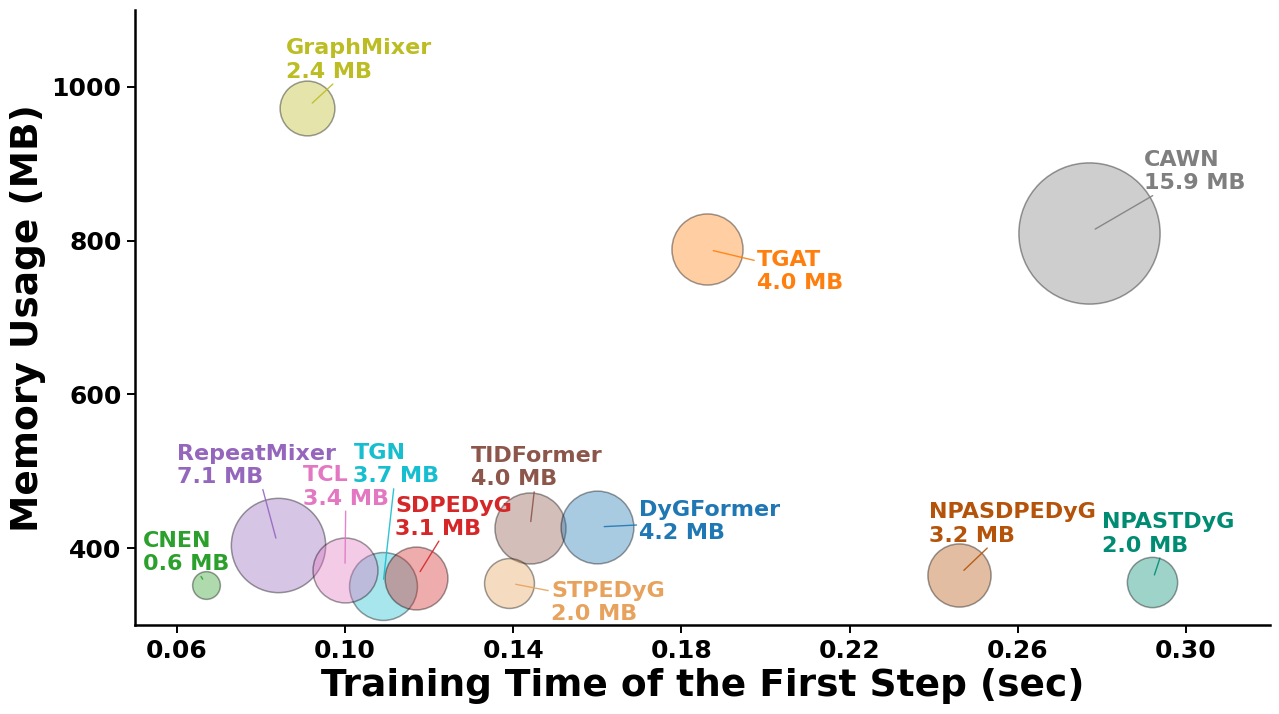

The matplotlib source for this figure:
import numpy as np
import matplotlib.pyplot as plt
from matplotlib.ticker import FixedLocator, FixedFormatter

# =========================
# 1. Data: Node Classification / Only Classifier / Baselines
# =========================
models = [
    'RepeatMixer',
    'TIDFormer',
    'DyGFormer',
    'CNEN',
    'TGAT',
    'TGN',
    'CAWN',
    'GraphMixer',
    'TCL',
    'SDPEDyG',
    'STPEDyG',
    'NPASDPEDyG',
    'NPASTDyG',
]

memory_avg = np.array([
    404.526,
    425.809,
    427.725,
    352.198,
    788.904,
    350.770,
    810.266,
    972.436,
    371.592,
    362.009,
    354.951,
    365.141,
    356.811,
])

param_avg = np.array([
    7.096,
    4.024,
    4.218,
    0.613,
    4.032,
    3.677,
    15.912,
    2.391,
    3.358,
    3.149,
    1.983,
    3.184,
    2.017,
])

time_avg = np.array([
    0.084,
    0.144,
    0.160,
    0.067,
    0.186,
    0.109,
    0.277,
    0.091,
    0.100,
    0.117,
    0.139,
    0.246,
    0.292,
])

# =========================
# 2. Colors
# =========================
colors = {
    'RepeatMixer': '#9467bd',
    'TIDFormer': '#8c564b',
    'DyGFormer': '#1f77b4',
    'CNEN': '#2ca02c',
    'TGAT': '#ff7f0e',
    'TGN': '#17becf',
    'CAWN': '#7f7f7f',
    'GraphMixer': '#bcbd22',
    'TCL': '#e377c2',
    'SDPEDyG': '#d62728',
    'STPEDyG': '#e7a35d',
    'NPASDPEDyG': '#b45309',
    'NPASTDyG': '#008c72',
}

# =========================
# 3. Figure setup
# =========================
plt.rcParams["font.family"] = "Times New Roman"
plt.rcParams["pdf.fonttype"] = 42
plt.rcParams["ps.fonttype"] = 42
plt.rcParams["svg.fonttype"] = "none"

fig, ax = plt.subplots(figsize=(13.2, 7.6), dpi=200)
fig.patch.set_facecolor("white")
ax.set_facecolor("white")

# =========================
# 4. Bubble sizes
# =========================
# 圆圈面积与 param_avg 成正比。
bubble_scale = 650
min_visible_size = 70
bubble_sizes = np.maximum(param_avg * bubble_scale, min_visible_size)

# =========================
# 5. Scatter plot
# =========================
for i, model in enumerate(models):
    ax.scatter(
        time_avg[i],
        memory_avg[i],
        s=bubble_sizes[i],
        color=colors[model],
        alpha=0.38,
        edgecolors="black",
        linewidths=1.1,
        zorder=3,
        clip_on=False
    )

# =========================
# 6. Axis limits and ticks
# =========================
ax.set_xlim(0.05, 0.32)
ax.set_ylim(300, 1100)

x_ticks = np.array([0.06, 0.10, 0.14, 0.18, 0.22, 0.26, 0.30])
ax.xaxis.set_major_locator(FixedLocator(x_ticks))
ax.xaxis.set_major_formatter(FixedFormatter([f"{x:.2f}" for x in x_ticks]))

y_ticks = [400, 600, 800, 1000]
ax.yaxis.set_major_locator(FixedLocator(y_ticks))
ax.yaxis.set_major_formatter(FixedFormatter([str(y) for y in y_ticks]))

# =========================
# 7. Clean style
# =========================
ax.grid(False)
ax.spines["top"].set_visible(False)
ax.spines["right"].set_visible(False)
ax.spines["left"].set_linewidth(1.8)
ax.spines["bottom"].set_linewidth(1.8)

ax.tick_params(axis="both", which="major", labelsize=18, width=1.4, length=6)
for tick in ax.get_xticklabels() + ax.get_yticklabels():
    tick.set_fontweight("bold")

# =========================
# 8. Axis labels
# =========================
ax.set_xlabel("Training Time of the First Step (sec)", fontsize=27, fontweight="bold")
ax.set_ylabel("Memory Usage (MB)", fontsize=27, fontweight="bold")

# =========================
# 9. Label font size
# =========================
label_fontsize = 16

# =========================
# 10. Manual label positions
# =========================
label_positions = {
    'RepeatMixer': (0.060, 508.000),
    'TIDFormer': (0.130, 505.000),
    'DyGFormer': (0.170, 435.000),
    'CNEN': (0.052, 395.000),
    'TGAT': (0.198, 760.000),
    'TGN': (0.102, 509.000),
    'CAWN': (0.290, 890.000),
    'GraphMixer': (0.086, 1035.000),
    'TCL': (0.090, 480.000),
    'SDPEDyG': (0.112, 441.000),
    'STPEDyG': (0.149, 330.000),
    'NPASDPEDyG': (0.239, 432.000),
    'NPASTDyG': (0.280, 419.000),
}

alignments = {
    'RepeatMixer': ('left', 'center'),
    'TIDFormer': ('left', 'center'),
    'DyGFormer': ('left', 'center'),
    'CNEN': ('left', 'center'),
    'TGAT': ('left', 'center'),
    'TGN': ('left', 'center'),
    'CAWN': ('left', 'center'),
    'GraphMixer': ('left', 'center'),
    'TCL': ('left', 'center'),
    'SDPEDyG': ('left', 'center'),
    'STPEDyG': ('left', 'center'),
    'NPASDPEDyG': ('left', 'center'),
    'NPASTDyG': ('left', 'center'),
}

# =========================
# 11. Annotate labels
# =========================
# 第二行显示参数规模，因为气泡大小对应 param_avg。
for i, model in enumerate(models):
    tx, ty = label_positions[model]
    ha, va = alignments[model]

    ax.annotate(
        f"{model}\n{param_avg[i]:.1f} MB",
        xy=(time_avg[i], memory_avg[i]),
        xytext=(tx, ty),
        textcoords="data",
        ha=ha,
        va=va,
        fontsize=label_fontsize,
        fontweight="bold",
        color=colors[model],
        arrowprops=dict(
            arrowstyle="-",
            color=colors[model],
            lw=1.0,
            alpha=0.9,
            shrinkA=0,
            shrinkB=5
        ),
        zorder=5,
        clip_on=False
    )

# =========================
# 12. Layout and save
# =========================
plt.subplots_adjust(left=0.12, right=0.98, bottom=0.16, top=0.97)

plt.savefig("nc_only_classifier_baselines_bubble.pdf", bbox_inches="tight")
plt.savefig("nc_only_classifier_baselines_bubble.svg", bbox_inches="tight")
plt.savefig("nc_only_classifier_baselines_bubble.png", dpi=300, bbox_inches="tight")

plt.show()
